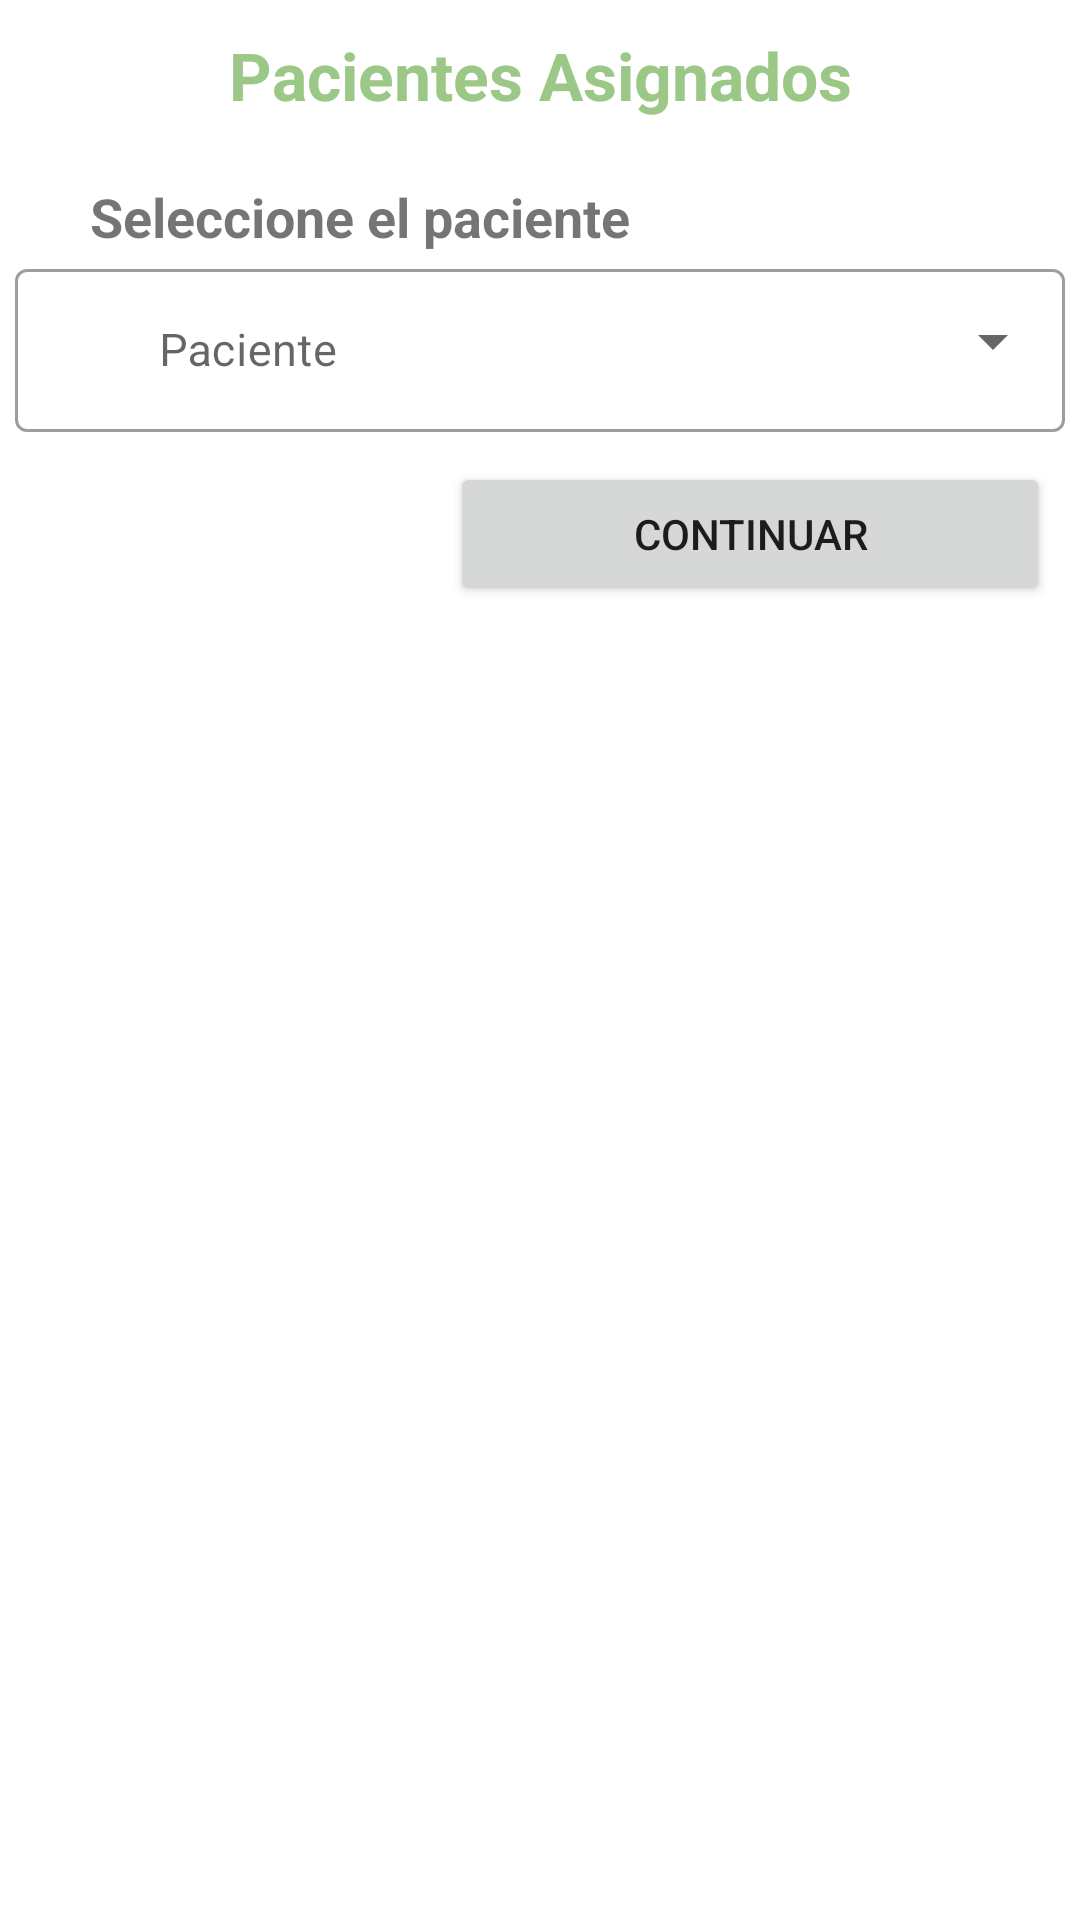

The Android layout XML behind this screen, and the referenced resources:
<!-- AndroidManifest.xml: application theme Theme.VitalFit -->
<!-- res/layout/fragment_home_medico.xml -->
<?xml version="1.0" encoding="utf-8"?>
<LinearLayout xmlns:android="http://schemas.android.com/apk/res/android"
    xmlns:app="http://schemas.android.com/apk/res-auto"
    xmlns:tools="http://schemas.android.com/tools"
    android:layout_width="match_parent"
    android:layout_height="match_parent"
    android:orientation="vertical"
    tools:context=".activity.uiMedico.home.HomeFragment">

    <LinearLayout
        android:layout_width="match_parent"
        android:layout_height="50dp"
        android:background="@color/white">

        <TextView
            android:layout_width="match_parent"
            android:layout_height="match_parent"
            android:text="Pacientes Asignados"
            android:textSize="22sp"
            android:textStyle="bold"
            android:textColor="@color/light_green"
            android:gravity="center"/>

    </LinearLayout>

    <LinearLayout
        android:id="@+id/layout_eleccionPaciente"
        android:layout_width="match_parent"
        android:layout_height="wrap_content"
        android:orientation="vertical">

        <TextView
            android:id="@+id/txtIngresarDatos"
            android:layout_width="match_parent"
            android:layout_height="wrap_content"
            android:textSize="18sp"
            android:textStyle="bold"
            android:gravity="left"
            android:layout_marginTop="10dp"
            android:layout_marginStart="30dp"
            android:text="@string/label_elegirPaciente"/>

        <com.google.android.material.textfield.TextInputLayout
            android:id="@+id/txtInputPaciente"
            style="@style/Widget.MaterialComponents.TextInputLayout.OutlinedBox.ExposedDropdownMenu"
            android:layout_width="350dp"
            android:layout_height="wrap_content"
            android:layout_weight="1"
            android:layout_gravity="center"
            android:hint="Paciente">

            <AutoCompleteTextView
                android:id="@+id/dropdownPaciente"
                android:layout_gravity="center|center_horizontal"
                android:layout_width="350dp"
                android:layout_height="wrap_content"
                android:clickable="true"
                android:inputType="none"
                android:paddingStart="48dp"
                android:textSize="15sp" />
        </com.google.android.material.textfield.TextInputLayout>
    </LinearLayout>

    <LinearLayout
        android:id="@+id/linearParte5"
        android:layout_below="@+id/linearParte4"
        android:layout_width="match_parent"
        android:layout_height="wrap_content"
        android:gravity="end"
        android:layout_marginTop="10dp"
        android:layout_marginEnd="10dp">

        <Button
            android:id="@+id/btnContinuarMedico"
            android:layout_width="200dp"
            android:layout_height="wrap_content"
            android:text="Continuar"
            android:drawableTint="#fff"
            android:drawableEnd="@drawable/ic_arrow_forward"/>
    </LinearLayout>

</LinearLayout>
<!-- resources referenced by this layout -->
<resources>
  <color name="light_green">#9BC887</color>
  <color name="white">#FFFFFFFF</color>
  <string name="label_elegirPaciente">Seleccione el paciente</string>
  <style name="Theme.VitalFit" parent="Base.Theme.VitalFit" />
  <style name="Base.Theme.VitalFit" parent="Theme.MaterialComponents.DayNight.NoActionBar">
          
          
          
          <item name="colorPrimary">@color/light_green</item>
          <item name="android:statusBarColor">@color/light_green</item>
  
      </style>
</resources>
